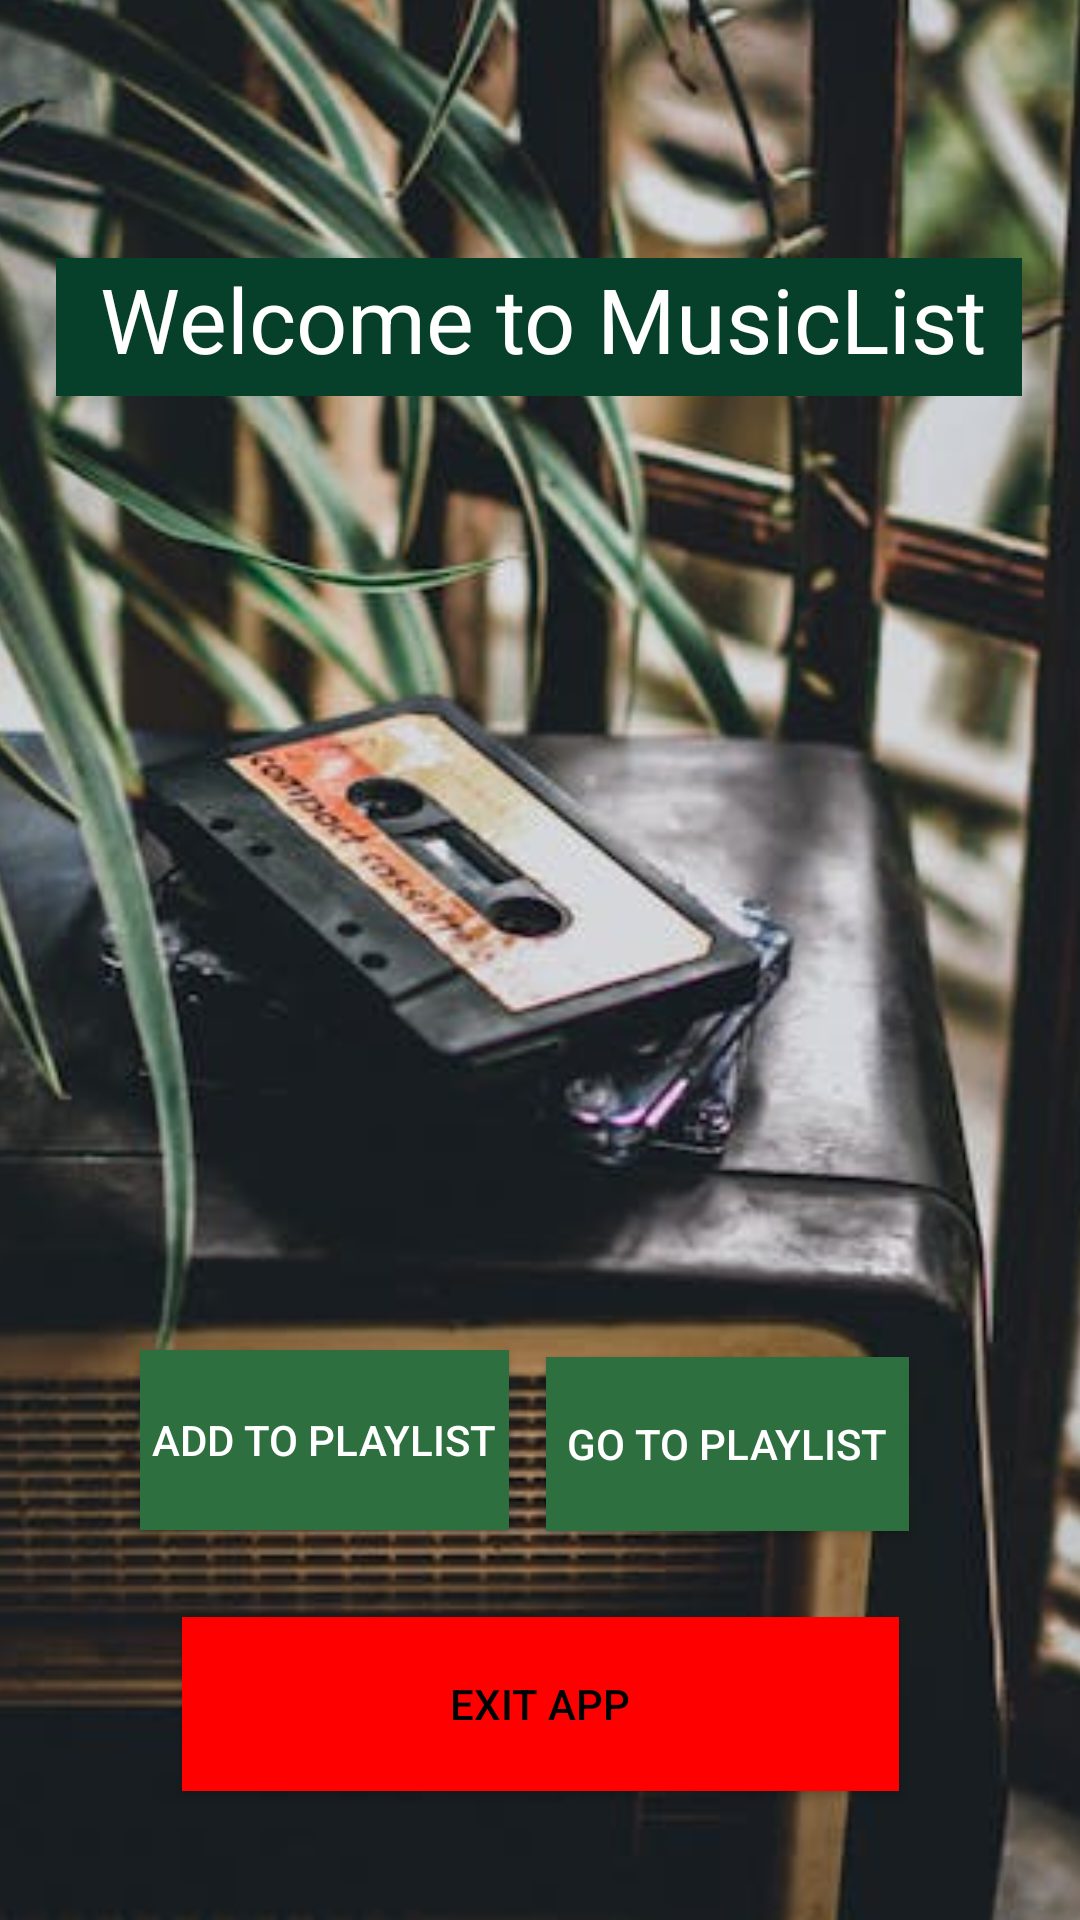

Layout XML and referenced resources for this Android screen:
<!-- AndroidManifest.xml: application theme Theme.MusicList -->
<!-- res/layout/activity_main.xml -->
<?xml version="1.0" encoding="utf-8"?>
<androidx.constraintlayout.widget.ConstraintLayout xmlns:android="http://schemas.android.com/apk/res/android"
    xmlns:app="http://schemas.android.com/apk/res-auto"
    xmlns:tools="http://schemas.android.com/tools"
    android:id="@+id/main"
    android:layout_width="match_parent"
    android:layout_height="match_parent"
    tools:context=".MainActivity">


    <ImageView
        android:id="@+id/imageView4"
        android:layout_width="588dp"
        android:layout_height="844dp"
        app:layout_constraintBottom_toBottomOf="parent"
        app:layout_constraintEnd_toEndOf="parent"
        app:layout_constraintHorizontal_bias="0.504"
        app:layout_constraintStart_toStartOf="parent"
        app:layout_constraintTop_toTopOf="parent"
        app:srcCompat="@drawable/img"/>

    <Button
        android:id="@+id/btnAdd"
        android:layout_width="123dp"
        android:layout_height="60dp"
        android:background="@color/ForestGreen"
        android:text="Add to playlist"
        android:textColor="@color/white"
        app:layout_constraintBottom_toBottomOf="parent"
        app:layout_constraintEnd_toEndOf="parent"
        app:layout_constraintHorizontal_bias="0.197"
        app:layout_constraintStart_toStartOf="parent"
        app:layout_constraintTop_toTopOf="parent"
        app:layout_constraintVertical_bias="0.776" />

    <Button
        android:id="@+id/btnNext"
        android:layout_width="121dp"
        android:layout_height="58dp"
        android:background="@color/ForestGreen"
        android:text="Go to playlist"
        android:textColor="@color/white"
        app:layout_constraintBottom_toBottomOf="parent"
        app:layout_constraintEnd_toEndOf="parent"
        app:layout_constraintHorizontal_bias="0.762"
        app:layout_constraintStart_toStartOf="parent"
        app:layout_constraintTop_toTopOf="parent"
        app:layout_constraintVertical_bias="0.777" />

    <Button
        android:id="@+id/btnExit"
        android:layout_width="239dp"
        android:layout_height="58dp"
        android:background="@color/Red"
        android:text="Exit App"
        android:textColor="@color/black"
        app:layout_constraintBottom_toBottomOf="parent"
        app:layout_constraintEnd_toEndOf="parent"
        app:layout_constraintStart_toStartOf="parent"
        app:layout_constraintTop_toTopOf="parent"
        app:layout_constraintVertical_bias="0.926" />

    <TextView
        android:id="@+id/Welcome"
        android:layout_width="322dp"
        android:layout_height="46dp"
        android:background="@color/DarkGreen"
        android:text="  Welcome to MusicList"
        android:textColor="@color/white"
        android:textSize="30dp"
        app:layout_constraintBottom_toBottomOf="parent"
        app:layout_constraintEnd_toEndOf="parent"
        app:layout_constraintHorizontal_bias="0.494"
        app:layout_constraintStart_toStartOf="parent"
        app:layout_constraintTop_toTopOf="parent"
        app:layout_constraintVertical_bias="0.145" />


</androidx.constraintlayout.widget.ConstraintLayout>
<!-- resources referenced by this layout -->
<resources>
  <color name="DarkGreen">#06402B</color>
  <color name="ForestGreen">#2E6F40</color>
  <color name="Red">#FF0000</color>
  <color name="black">#FF000000</color>
  <color name="white">#FFFFFFFF</color>
  <!-- drawable img: png bitmap (drawable, 756344 bytes) -->
  <style name="Theme.MusicList" parent="Base.Theme.MusicList" />
  <style name="Base.Theme.MusicList" parent="Theme.AppCompat.Light.NoActionBar">
          
          
      </style>
</resources>
